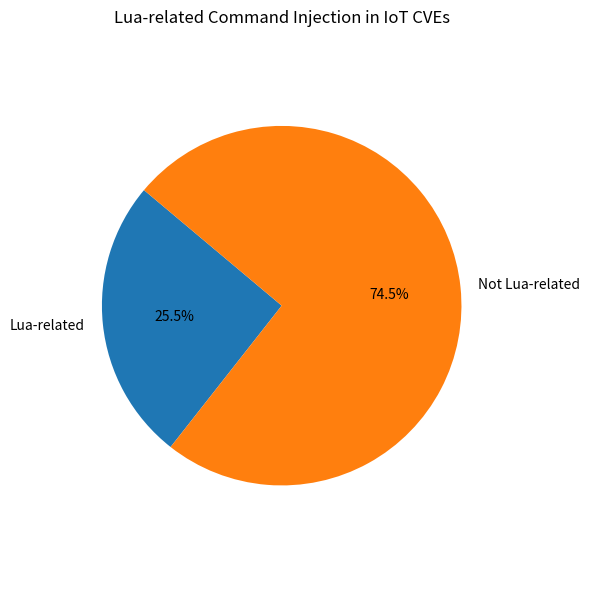

The matplotlib source for this figure:
import matplotlib.pyplot as plt

labels = ['Lua-related', 'Not Lua-related']
counts = [213, 835 - 213]

plt.figure(figsize=(6, 6))
plt.pie(counts, labels=labels, autopct='%1.1f%%', startangle=140)
plt.title('Lua-related Command Injection in IoT CVEs')
plt.axis('equal')
plt.tight_layout()
plt.savefig('lua_related_command_injection.png')
plt.show()
